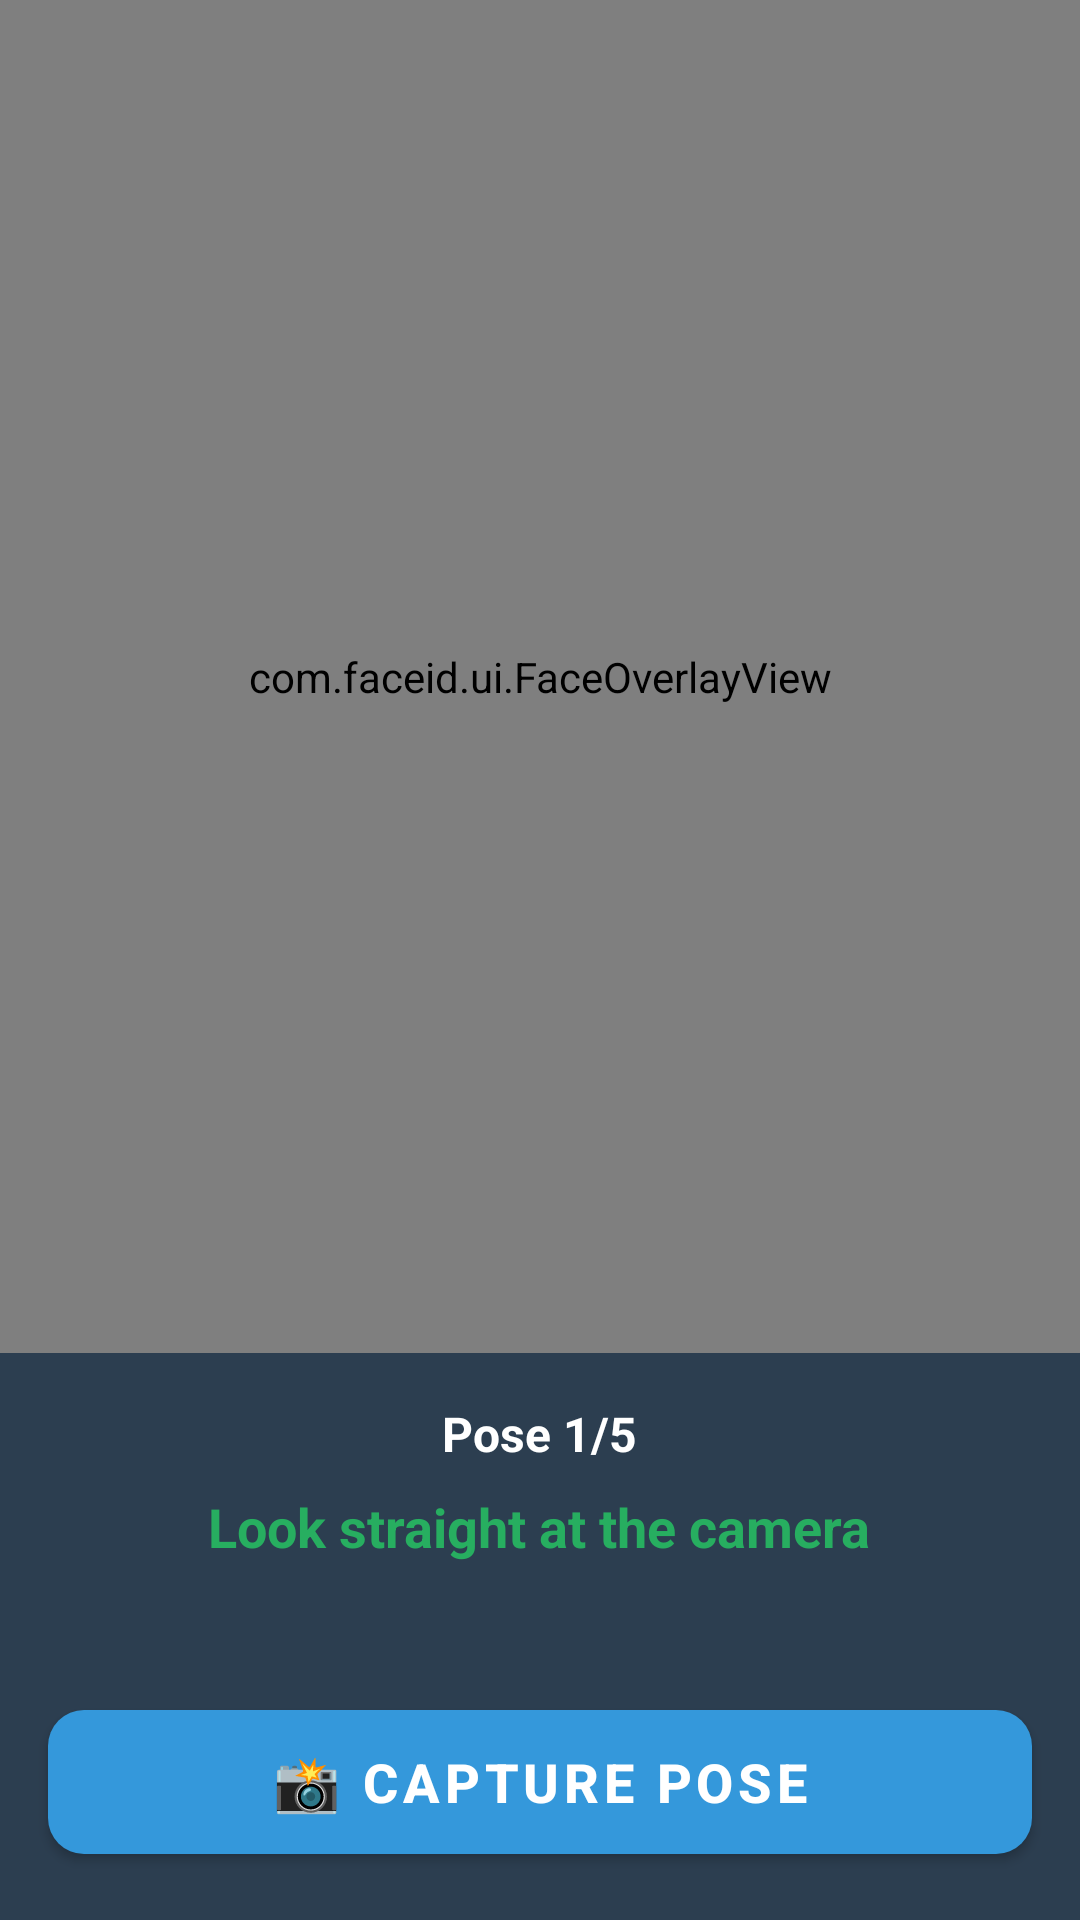

The Android layout XML behind this screen, and the referenced resources:
<!-- AndroidManifest.xml: application theme Theme.FaceIDApp -->
<!-- res/layout/activity_enrollment.xml -->
<?xml version="1.0" encoding="utf-8"?>
<androidx.constraintlayout.widget.ConstraintLayout xmlns:android="http://schemas.android.com/apk/res/android"
    xmlns:app="http://schemas.android.com/apk/res-auto"
    android:layout_width="match_parent"
    android:layout_height="match_parent"
    android:background="@color/background">

    
    <FrameLayout
        android:layout_width="0dp"
        android:layout_height="0dp"
        app:layout_constraintTop_toTopOf="parent"
        app:layout_constraintBottom_toTopOf="@id/instruction_container"
        app:layout_constraintStart_toStartOf="parent"
        app:layout_constraintEnd_toEndOf="parent">
        
        <androidx.camera.view.PreviewView
            android:id="@+id/preview_view"
            android:layout_width="match_parent"
            android:layout_height="match_parent" />
        
        
        <com.faceid.ui.FaceOverlayView
            android:id="@+id/face_overlay"
            android:layout_width="match_parent"
            android:layout_height="match_parent" />
    </FrameLayout>

    
    <LinearLayout
        android:id="@+id/instruction_container"
        android:layout_width="0dp"
        android:layout_height="wrap_content"
        android:orientation="vertical"
        android:background="@color/background"
        android:padding="16dp"
        app:layout_constraintBottom_toTopOf="@id/btn_capture"
        app:layout_constraintStart_toStartOf="parent"
        app:layout_constraintEnd_toEndOf="parent">

        
        <TextView
            android:id="@+id/tv_pose_counter"
            android:layout_width="wrap_content"
            android:layout_height="wrap_content"
            android:text="Pose 1/5"
            android:textSize="16sp"
            android:textStyle="bold"
            android:textColor="@color/white"
            android:layout_gravity="center_horizontal"
            android:layout_marginBottom="8dp" />

        
        <TextView
            android:id="@+id/tv_pose_instruction"
            android:layout_width="wrap_content"
            android:layout_height="wrap_content"
            android:text="Look straight at the camera"
            android:textSize="18sp"
            android:textColor="@color/button_add"
            android:textStyle="bold"
            android:gravity="center"
            android:layout_gravity="center_horizontal"
            android:layout_marginBottom="8dp" />

        
        <TextView
            android:id="@+id/tv_status"
            android:layout_width="wrap_content"
            android:layout_height="wrap_content"
            android:text=""
            android:textSize="14sp"
            android:textColor="@color/text_secondary"
            android:layout_gravity="center_horizontal" />
    </LinearLayout>

    
    <com.google.android.material.button.MaterialButton
        android:id="@+id/btn_capture"
        android:layout_width="0dp"
        android:layout_height="60dp"
        android:text="📸 Capture Pose"
        android:textSize="18sp"
        android:textStyle="bold"
        app:cornerRadius="12dp"
        app:backgroundTint="@color/button_verify"
        android:layout_margin="16dp"
        app:layout_constraintBottom_toBottomOf="parent"
        app:layout_constraintStart_toStartOf="parent"
        app:layout_constraintEnd_toEndOf="parent" />

</androidx.constraintlayout.widget.ConstraintLayout>
<!-- resources referenced by this layout -->
<resources>
  <color name="background">#2c3e50</color>
  <color name="button_add">#27ae60</color>
  <color name="button_verify">#3498db</color>
  <color name="text_secondary">#bdc3c7</color>
  <color name="white">#FFFFFF</color>
  <style name="Theme.FaceIDApp" parent="Theme.MaterialComponents.DayNight.DarkActionBar">
          
          <item name="colorPrimary">@color/button_verify</item>
          <item name="colorPrimaryVariant">@color/purple_700</item>
          <item name="colorOnPrimary">@color/white</item>
          
          <item name="colorSecondary">@color/teal_200</item>
          <item name="colorSecondaryVariant">@color/teal_700</item>
          <item name="colorOnSecondary">@color/black</item>
          
          <item name="android:statusBarColor">@color/background</item>
          
          <item name="android:windowBackground">@color/background</item>
      </style>
  <color name="purple_700">#FF3700B3</color>
  <color name="teal_200">#FF03DAC5</color>
  <color name="teal_700">#FF018786</color>
  <color name="black">#FF000000</color>
</resources>
